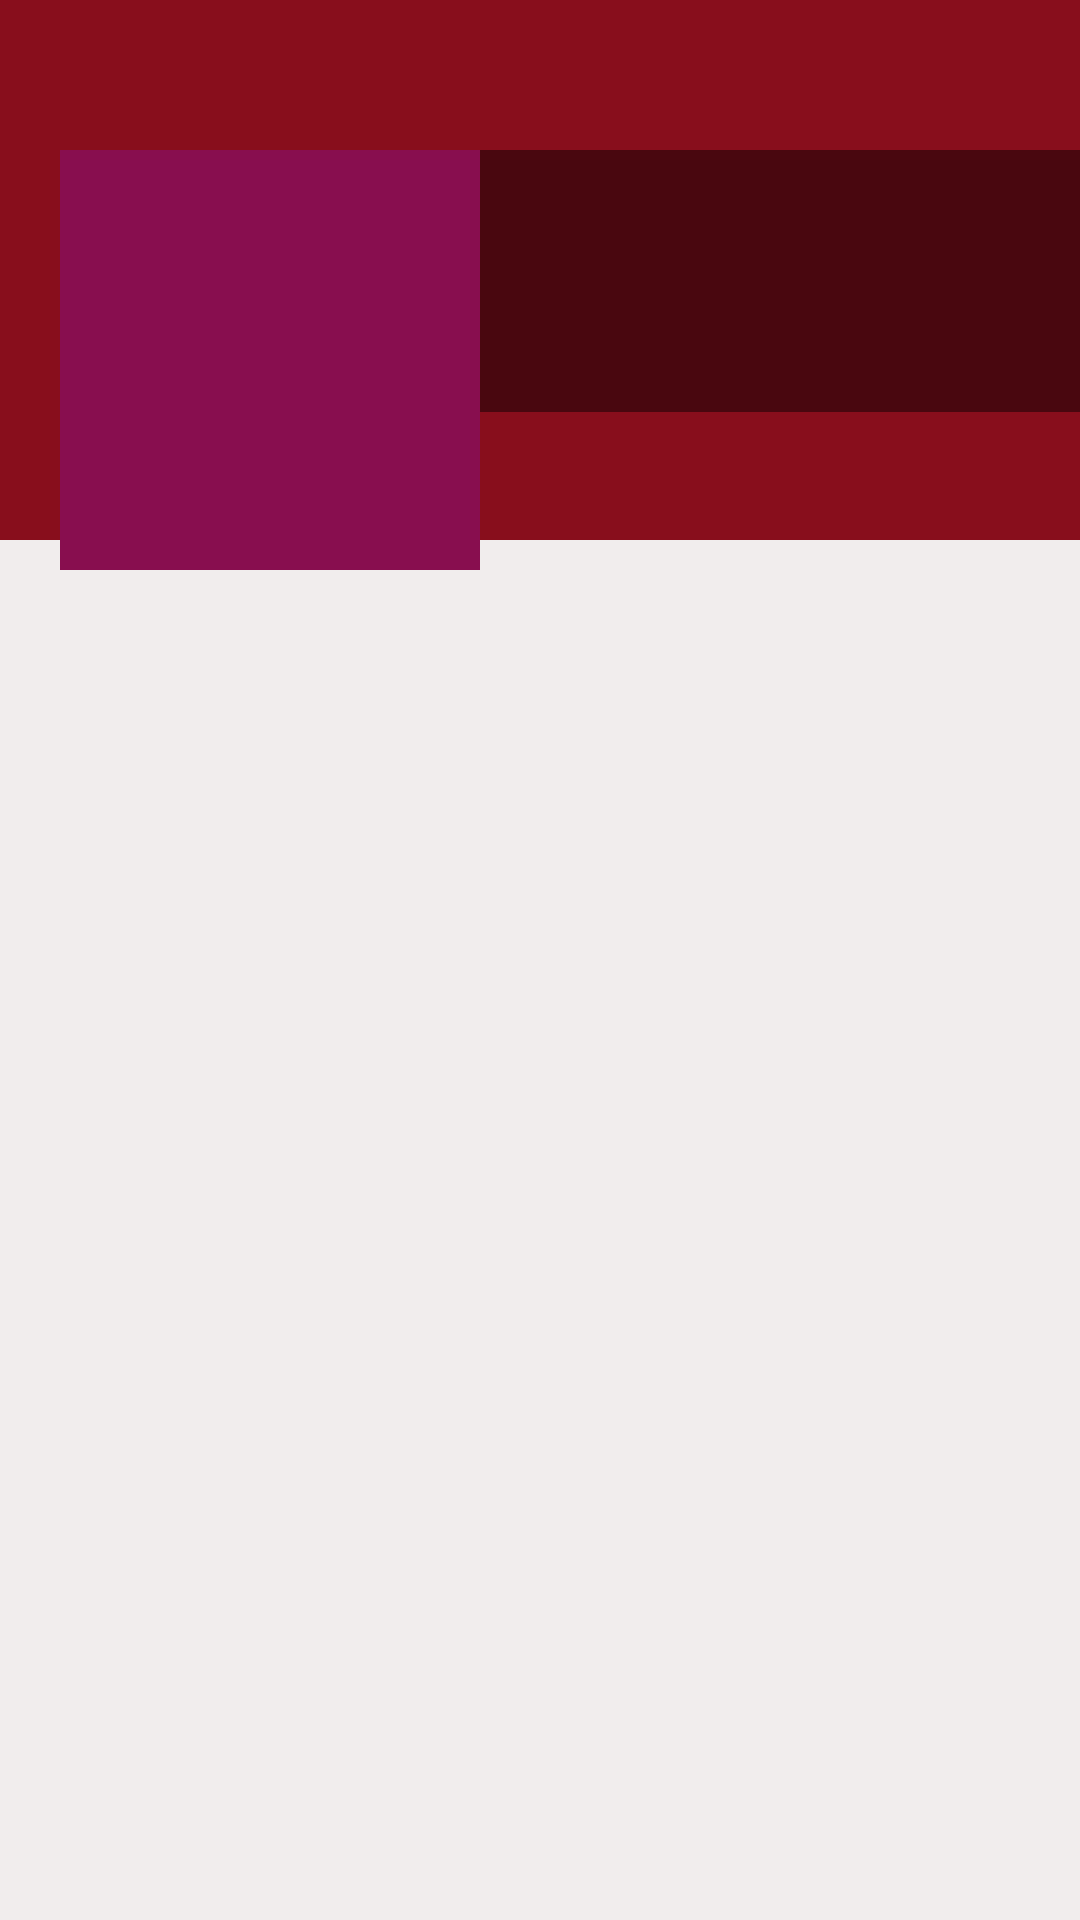

Write the Android layout XML for this screen, with the resource values it uses.
<!-- AndroidManifest.xml: application theme AppTheme -->
<!-- res/layout/activity_their_profile.xml -->
<?xml version="1.0" encoding="utf-8"?>
<ScrollView xmlns:android="http://schemas.android.com/apk/res/android"
    xmlns:tools="http://schemas.android.com/tools"
    android:layout_width="match_parent"
    android:layout_height="match_parent"
    android:background="#F1EDED"
    tools:context=".TheirProfileActivity">

        <RelativeLayout
            android:layout_width="match_parent"
            android:layout_height="wrap_content">

            
            <ImageView
                android:id="@+id/coverIv"
                android:layout_width="match_parent"
                android:layout_height="180dp"
                android:scaleType="fitXY"
                android:background="@color/colorPrimary">

            </ImageView>

            <LinearLayout
                android:id="@+id/linearLayout"
                android:layout_width="match_parent"
                android:layout_height="wrap_content"
                android:orientation="horizontal"
                android:layout_marginTop="50dp">

                <ImageView
                    android:id="@+id/avatarIV"
                    android:layout_marginStart="20dp"
                    android:background="@color/colorIcon"
                    android:padding="5dp"
                    android:src="@drawable/ic_default_img_white"
                    android:layout_width="140dp"
                    android:layout_height="140dp"
                    android:layout_marginLeft="20dp" />

                <LinearLayout
                    android:layout_width="match_parent"
                    android:layout_height="wrap_content"
                    android:orientation="vertical"
                    android:background="#77000000">

                    <TextView
                        android:id="@+id/nameTV"
                        android:layout_width="match_parent"
                        android:layout_height="wrap_content"
                        android:layout_marginStart="5dp"
                        android:layout_marginTop="5dp"
                        android:textSize="25sp"
                        android:textColor="@color/colorWhite"
                        android:layout_marginLeft="5dp" />
                    <TextView
                        android:id="@+id/emailTV"
                        android:layout_width="match_parent"
                        android:layout_height="wrap_content"
                        android:layout_marginStart="5dp"
                        android:textSize="18sp"
                        android:textColor="@color/colorWhite"
                        android:layout_marginLeft="5dp" />
                    <TextView
                        android:id="@+id/phoneTV"
                        android:layout_width="match_parent"
                        android:layout_height="wrap_content"
                        android:layout_marginStart="5dp"
                        android:textSize="18sp"
                        android:textColor="@color/colorWhite"
                        android:layout_marginLeft="5dp" />

                </LinearLayout>

            </LinearLayout>

            
            <android.support.v7.widget.RecyclerView
                android:id="@+id/recyclerview_posts"
                android:layout_below="@id/linearLayout"
                android:layout_width="match_parent"
                android:layout_height="match_parent"/>

        </RelativeLayout>

</ScrollView>
<!-- resources referenced by this layout -->
<resources>
  <color name="colorIcon">#880E4F</color>
  <color name="colorPrimary">#880E1C</color>
  <color name="colorWhite">#F3FAF7F9</color>
  <style name="AppTheme" parent="Theme.AppCompat.Light.DarkActionBar">
          
          <item name="colorPrimary">@color/colorPrimary</item>
          <item name="colorPrimaryDark">@color/colorPrimaryDark</item>
          <item name="colorAccent">@color/colorAccent</item>
      </style>
  <color name="colorPrimaryDark">#9B0404</color>
  <color name="colorAccent">#FF6F00</color>
</resources>
